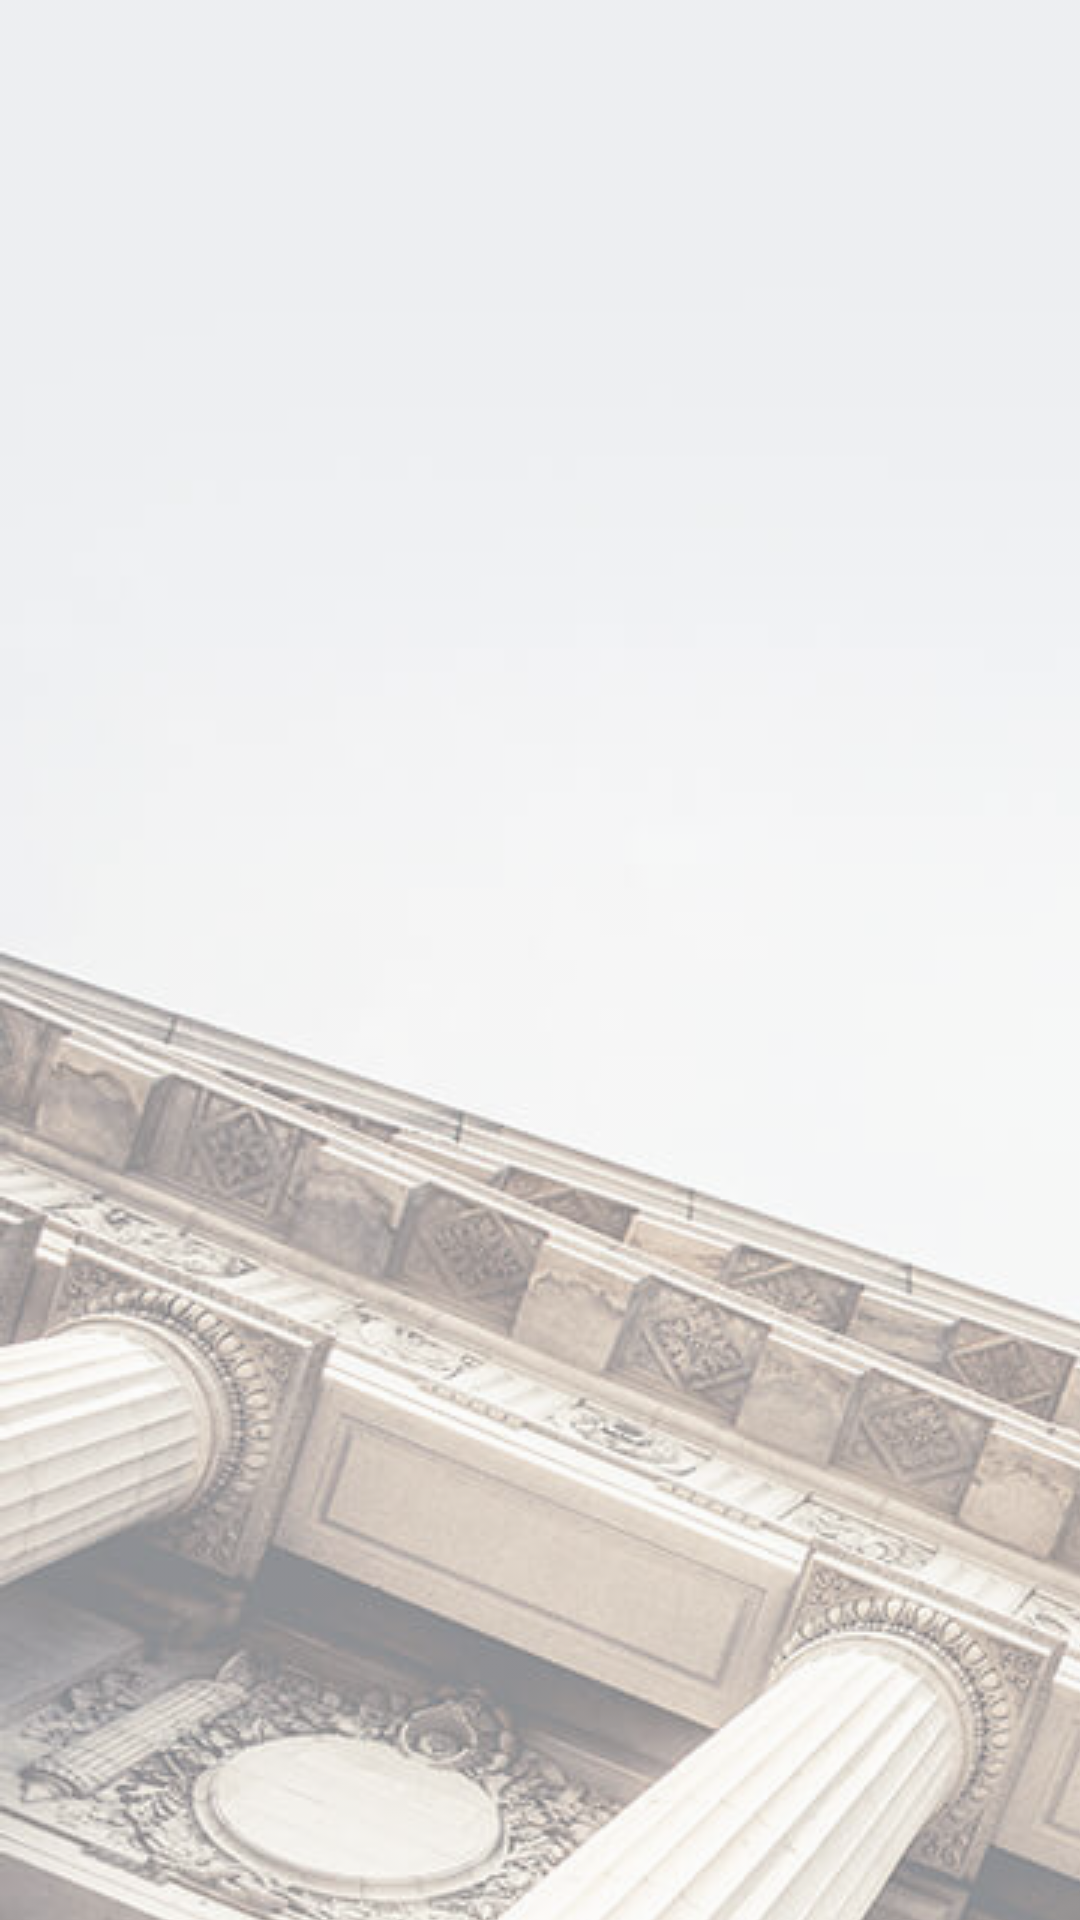

This screen was rendered from an Android layout file. Write that file and the resources it references.
<!-- AndroidManifest.xml: application theme AppTheme -->
<!-- res/layout/fragment_registration.xml -->
<?xml version="1.0" encoding="utf-8"?>
<android.support.constraint.ConstraintLayout xmlns:android="http://schemas.android.com/apk/res/android"
    android:layout_width="match_parent"
    android:layout_height="match_parent"
    xmlns:app="http://schemas.android.com/apk/res-auto">

    <ImageView
        android:layout_width="match_parent"
        android:layout_height="match_parent"
        android:alpha="0.5"
        android:scaleType="matrix"
        app:srcCompat="@drawable/registration_background" />

    <android.support.v4.view.ViewPager
        android:id="@+id/viewPager"
        android:layout_width="wrap_content"
        android:layout_height="wrap_content">

    </android.support.v4.view.ViewPager>
</android.support.constraint.ConstraintLayout>
<!-- resources referenced by this layout -->
<resources>
  <!-- drawable registration_background: jpg bitmap (drawable, 53271 bytes) -->
  <style name="AppTheme" parent="Theme.AppCompat.Light.NoActionBar">
          
          <item name="colorPrimary">@color/colorPrimary</item>
          <item name="colorPrimaryDark">@color/colorPrimaryDark</item>
          <item name="colorAccent">@color/colorAccent</item>
          <item name="colorControlNormal">@color/colorWhite</item>
          <item name="colorControlActivated">@color/colorWhite</item>
          <item name="colorControlHighlight">@color/colorWhite</item>
      </style>
  <color name="colorPrimary">#3F51B5</color>
  <color name="colorPrimaryDark">#303F9F</color>
  <color name="colorAccent">#FF4081</color>
  <color name="colorWhite">#fff</color>
</resources>
